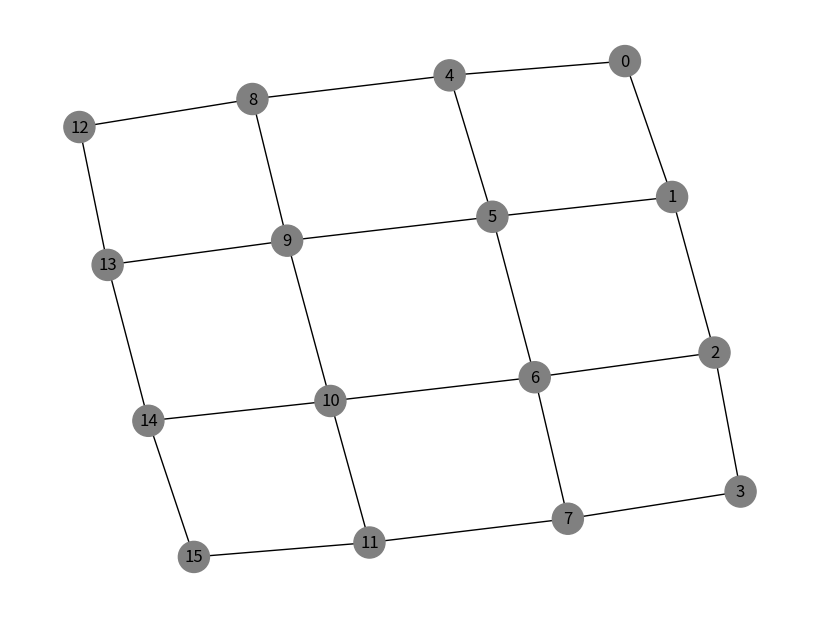

Reproduce this figure in Python.
import networkx as nx
import matplotlib.pyplot as plt

best_round = 9999999
best_sequence = []

def main():
    graphX = 4
    graph_size = graphX * graphX

    burned_nodes_set = set()

    unburned_nodes_list = [i for i in range(graph_size)]  # list of unburned nodes
    nodes_dict = {i: 0 for i in range(graph_size)}  # dict of unburned nodes
    unburned_nodes_set = {i for i in range(graph_size)}  # set of unburned nodes

    G = nx.grid_2d_graph(graphX, graphX)  # create a grid graph
    G = nx.convert_node_labels_to_integers(G)  # relabel nodes to

  #  G = nx.erdos_renyi_graph(graph_size, 0.1, seed=432)
    nx.set_node_attributes(G, "unburned", "state")
    pos = nx.spring_layout(G, seed=432)
    draw_graph(G, pos)

    rec_solve(G, burned_nodes_set, unburned_nodes_set, unburned_nodes_list, nodes_dict, [], 1,[])
    print("Best round:", best_round)
    print("Best sequence:", best_sequence)

    #play_sequence(G,[0, 10, 5, 15, 7, 12], pos, graph_size)

    #play_sequence(G, best_sequence, pos)


def burn(G, todo, burned_nodes_set, unburned_nodes_set, unburned_nodes_list, nodes_dict, change_colour):
    next_todo = []
    while len(todo) > 0:
        current_node = todo.pop()

        for neighbor in G.neighbors(current_node):
            if neighbor in unburned_nodes_set:
                nodes_dict[neighbor] += 1


                if nodes_dict[neighbor] >= 2:
                    if(change_colour):
                        G.nodes[neighbor]["state"] = "burned"
                    # burn the neighbor
                    nodes_dict[neighbor] = 2
                    unburned_nodes_set.remove(neighbor)
                    unburned_nodes_list.remove(neighbor)  # this takes O(n) time so bad you can fix with other data structures later todo
                    burned_nodes_set.add(neighbor)
                    next_todo.append(neighbor)
    return next_todo


def rec_solve(G, burned_nodes_set, unburned_nodes_set, unburned_nodes_list, nodes_dict, todo, round, sequence):
    global best_round
    global best_sequence
    if(round >= best_round):
        return

    todo = burn(G, todo, burned_nodes_set, unburned_nodes_set, unburned_nodes_list, nodes_dict, False)

    if len(unburned_nodes_set) == 0:
        if round < best_round:
            best_round = round
            best_sequence = sequence.copy()
            print("New best round :", best_round)
            print("Sequence :", best_sequence)
        return

    for i in range(len(unburned_nodes_list)):
        node_to_burn = unburned_nodes_list[i]     # backup
        burned_nodes_set_backup = burned_nodes_set.copy()
        unburned_nodes_set_backup = unburned_nodes_set.copy()
        unburned_nodes_list_backup = unburned_nodes_list.copy()
        nodes_dict_backup = nodes_dict.copy()
        sequence_backup = sequence.copy()
        todo_backup  = todo.copy()


            # burn the node
        nodes_dict[node_to_burn] = 2
        unburned_nodes_set.remove(node_to_burn)
        unburned_nodes_list.remove(node_to_burn)
        burned_nodes_set.add(node_to_burn)
        todo.append(node_to_burn)
        sequence.append(node_to_burn)

        if len(unburned_nodes_set) == 0:
            if round < best_round:
                best_round = round
                best_sequence = sequence.copy()
                print("New best round :", best_round)
                print("Sequence :", best_sequence)
            return

        rec_solve(G, burned_nodes_set, unburned_nodes_set, unburned_nodes_list, nodes_dict, todo, round + 1, sequence)

        # restore
        burned_nodes_set = burned_nodes_set_backup
        unburned_nodes_set = unburned_nodes_set_backup
        unburned_nodes_list = unburned_nodes_list_backup
        nodes_dict = nodes_dict_backup
        sequence = sequence_backup
        todo = todo_backup


def draw_graph(G, pos):
    color_map = []
    for node in G.nodes:
        if G.nodes[node]["state"] == "burned":
            color_map.append("red")
        else:
            color_map.append("gray")

    plt.figure(figsize=(8, 6))
    nx.draw(G, pos, with_labels=True, node_color=color_map, node_size=500)
    plt.show()


def play_sequence(G, sequence, pos, graph_size):
    todo = []
    unburned_nodes_list = [i for i in range(graph_size)]  # list of unburned nodes
    nodes_dict = {i: 0 for i in range(graph_size)}  # dict of unburned nodes
    unburned_nodes_set = {i for i in range(graph_size)}  # set of unburned nodes
    burned_nodes_set = set()

    for node in sequence:
        G.nodes[node]["state"] = "burned"
        todo = burn(G, todo, burned_nodes_set,unburned_nodes_set, unburned_nodes_list, nodes_dict, True)
        draw_graph(G, pos)

        todo.append(node)


if __name__ == "__main__":
    main()
